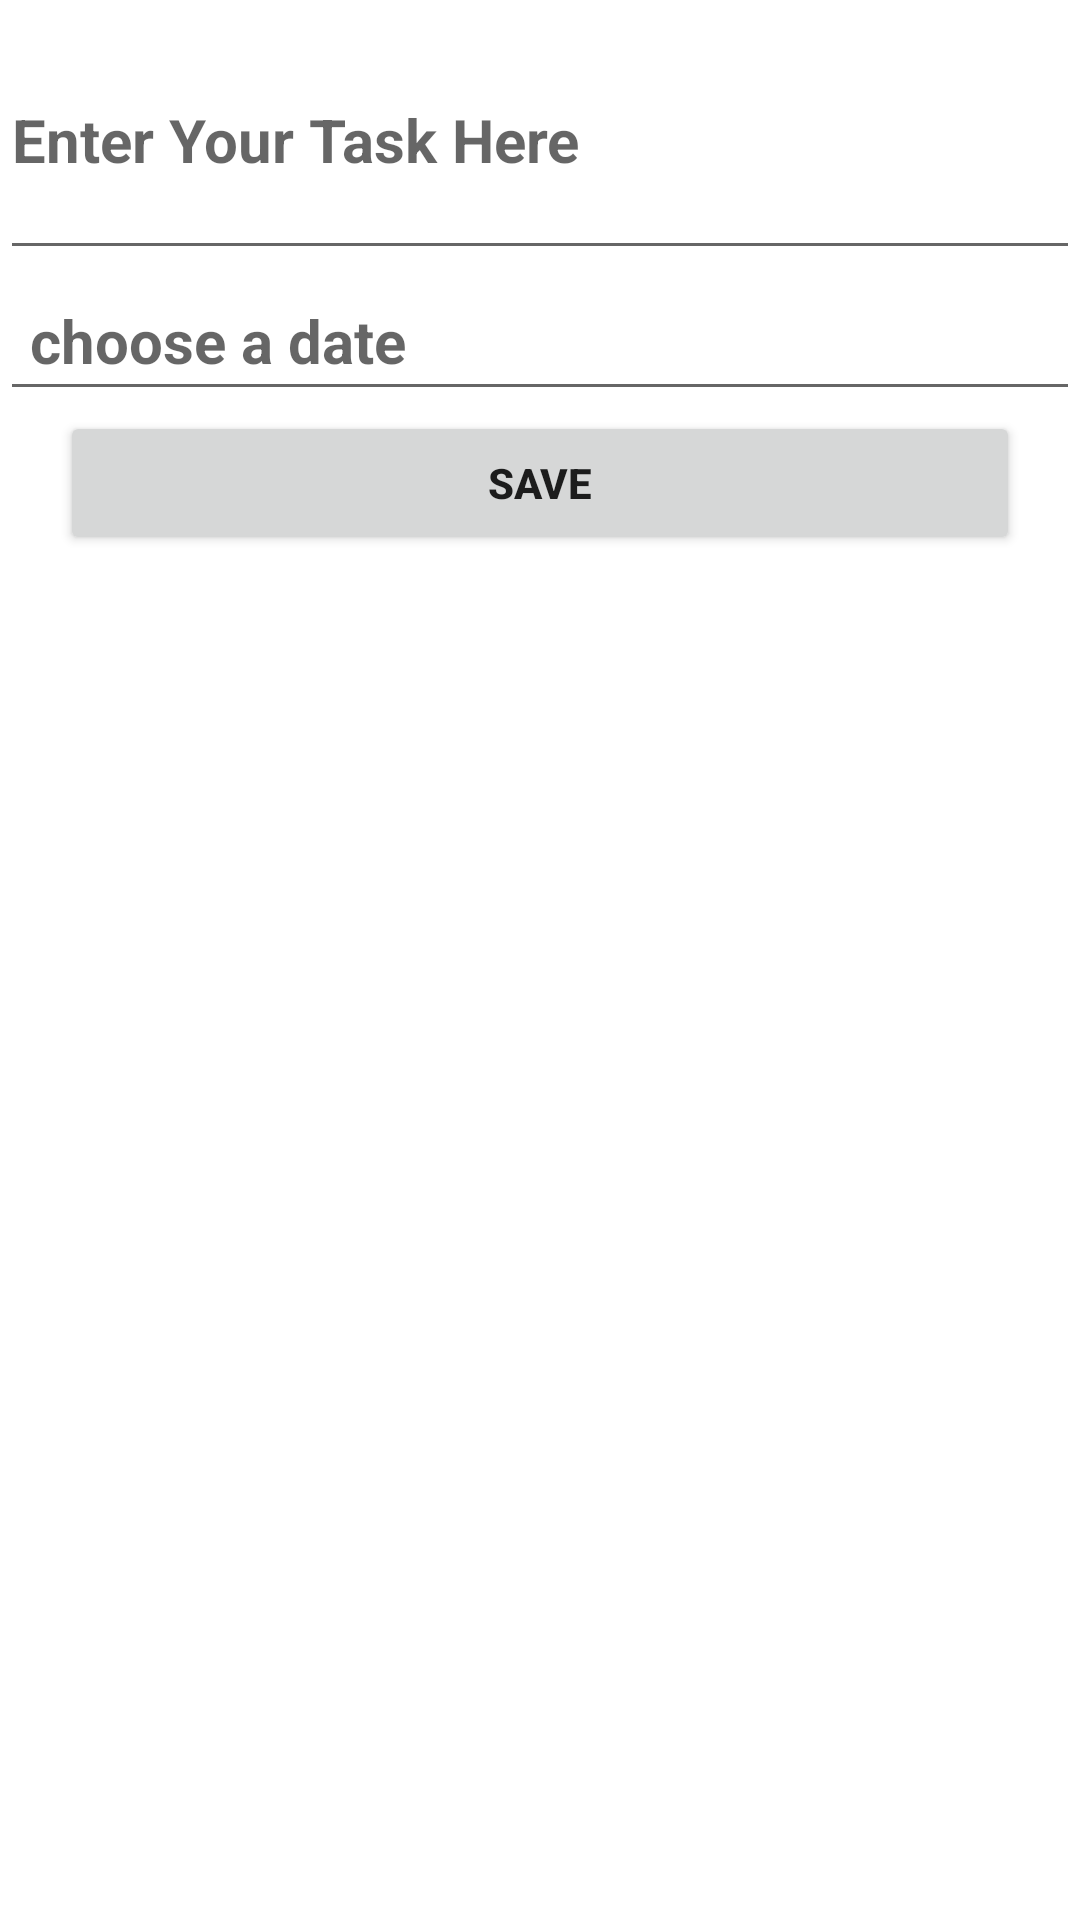

Layout XML and referenced resources for this Android screen:
<!-- AndroidManifest.xml: application theme Theme.FInalTODOApplicaction -->
<!-- res/layout/new_task.xml -->
<LinearLayout xmlns:android="http://schemas.android.com/apk/res/android"
    android:layout_width="match_parent"
    android:layout_height="wrap_content"
    android:orientation="vertical">

    <EditText
        android:id="@+id/newTaskText"
        android:layout_width="match_parent"
        android:layout_height="90dp"
        android:hint="@string/taskdialogue"
        android:textAppearance="@style/TextAppearance.AppCompat.Medium"
        android:textColor="@color/black"
        android:textSize="20sp"
        android:textStyle="bold" />

    <EditText
        android:id="@+id/newDate"
        android:layout_width="match_parent"
        android:layout_height="wrap_content"
        android:padding="10dp"
         android:hint="@string/datedialogue"
        android:textAppearance="@style/TextAppearance.AppCompat.Medium"
        android:textColor="@color/black"
        android:textSize="20sp"
        android:textStyle="bold" />


    <Button
        android:id="@+id/newTaskButton"
        android:layout_width="match_parent"
        android:layout_height="wrap_content"
        android:layout_below="@+id/newTaskText"
        android:layout_alignParentEnd="true"
        android:layout_marginEnd="20dp"
        android:layout_marginStart="20dp"
        android:gravity="center"
        android:text="@string/save"
        android:textStyle="bold" />

</LinearLayout>
<!-- resources referenced by this layout -->
<resources>
  <color name="black">#FF000000</color>
  <string name="datedialogue">choose a date</string>
  <string name="save">Save</string>
  <string name="taskdialogue">Enter Your Task Here</string>
  <style name="Theme.FInalTODOApplicaction" parent="Theme.MaterialComponents.DayNight.DarkActionBar">
          
          <item name="colorPrimary">@color/purple_500</item>
          <item name="colorPrimaryVariant">@color/purple_700</item>
          <item name="colorOnPrimary">@color/white</item>
          
          <item name="colorSecondary">@color/teal_200</item>
          <item name="colorSecondaryVariant">@color/teal_700</item>
          <item name="colorOnSecondary">@color/black</item>
          
          <item name="android:statusBarColor" tools:targetApi="l">?attr/colorPrimaryVariant</item>
          
      </style>
  <color name="purple_500">#FF6200EE</color>
  <color name="purple_700">#FF6200EE</color>
  <color name="white">#FFFFFFFF</color>
  <color name="teal_200">#FF03DAC5</color>
  <color name="teal_700">#FF018786</color>
</resources>
